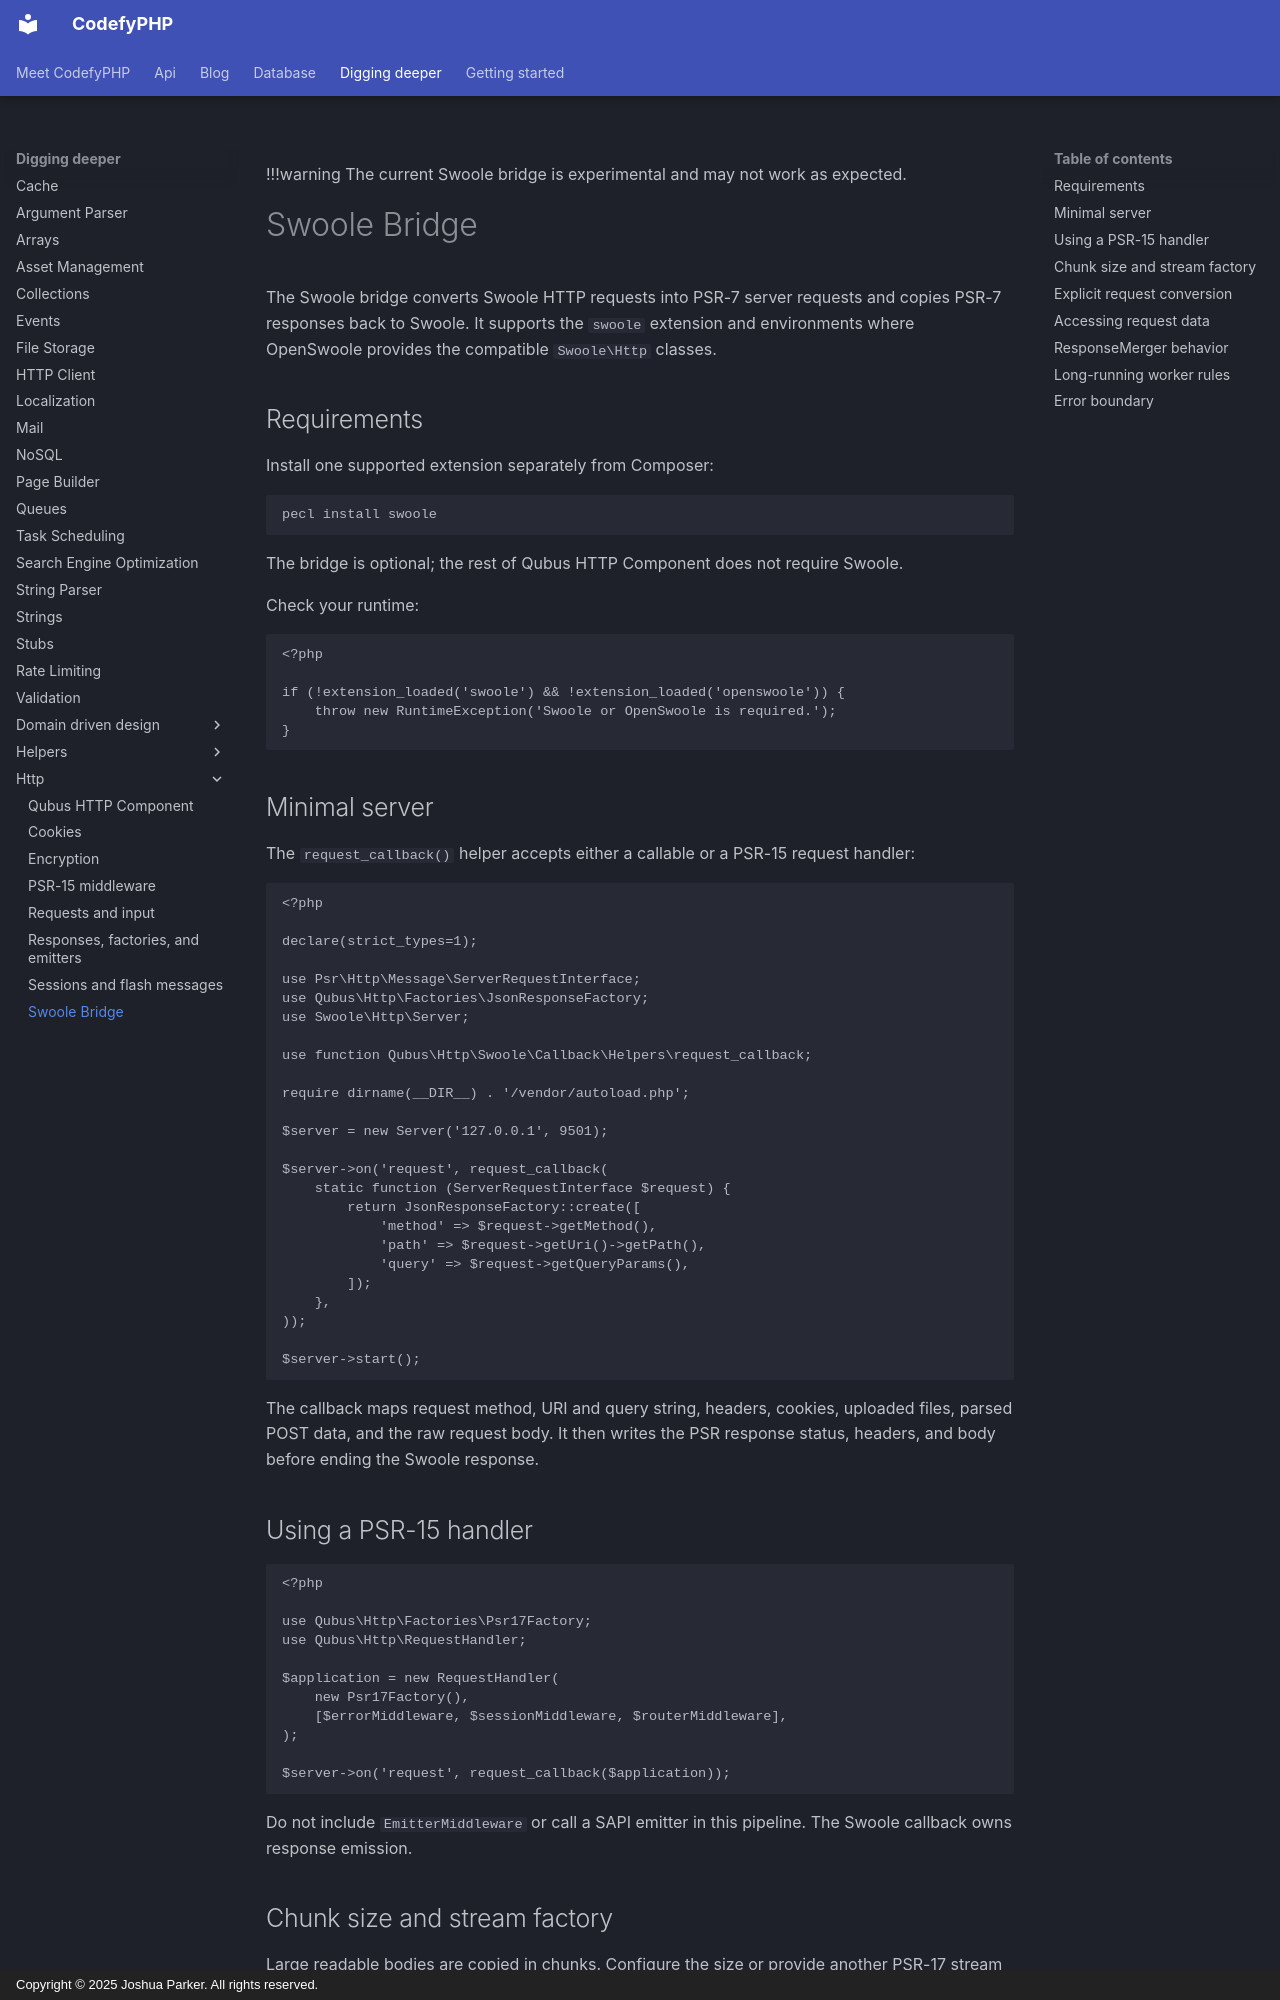

repository: codefyphp/docs · page: digging-deeper/http/swoole/index.html · generator: mkdocs · copyright: Copyright © 2025 Joshua Parker. All rights reserved.

---
title: Swoole Bridge
sidebar_title: Swoole
summary: Run Qubus PSR-7 and PSR-15 applications on Swoole with request conversion, streamed responses, worker-safe services, and error boundaries.
keywords: php-swoole,psr-15,swoole-server
weight: 14
---

!!!warning
    The current Swoole bridge is experimental and may not work as expected.

# Swoole Bridge

The Swoole bridge converts Swoole HTTP requests into PSR-7 server requests and
copies PSR-7 responses back to Swoole. It supports the `swoole` extension and
environments where OpenSwoole provides the compatible `Swoole\Http` classes.

## Requirements

Install one supported extension separately from Composer:

```shell
pecl install swoole
```

The bridge is optional; the rest of Qubus HTTP Component does not require Swoole.

Check your runtime:

```php
<?php

if (!extension_loaded('swoole') && !extension_loaded('openswoole')) {
    throw new RuntimeException('Swoole or OpenSwoole is required.');
}
```

## Minimal server

The `request_callback()` helper accepts either a callable or a PSR-15 request
handler:

```php
<?php

declare(strict_types=1);

use Psr\Http\Message\ServerRequestInterface;
use Qubus\Http\Factories\JsonResponseFactory;
use Swoole\Http\Server;

use function Qubus\Http\Swoole\Callback\Helpers\request_callback;

require dirname(__DIR__) . '/vendor/autoload.php';

$server = new Server('127.0.0.1', 9501);

$server->on('request', request_callback(
    static function (ServerRequestInterface $request) {
        return JsonResponseFactory::create([
            'method' => $request->getMethod(),
            'path' => $request->getUri()->getPath(),
            'query' => $request->getQueryParams(),
        ]);
    },
));

$server->start();
```

The callback maps request method, URI and query string, headers, cookies,
uploaded files, parsed POST data, and the raw request body. It then writes the
PSR response status, headers, and body before ending the Swoole response.

## Using a PSR-15 handler

```php
<?php

use Qubus\Http\Factories\Psr17Factory;
use Qubus\Http\RequestHandler;

$application = new RequestHandler(
    new Psr17Factory(),
    [$errorMiddleware, $sessionMiddleware, $routerMiddleware],
);

$server->on('request', request_callback($application));
```

Do not include `EmitterMiddleware` or call a SAPI emitter in this pipeline.
The Swoole callback owns response emission.
